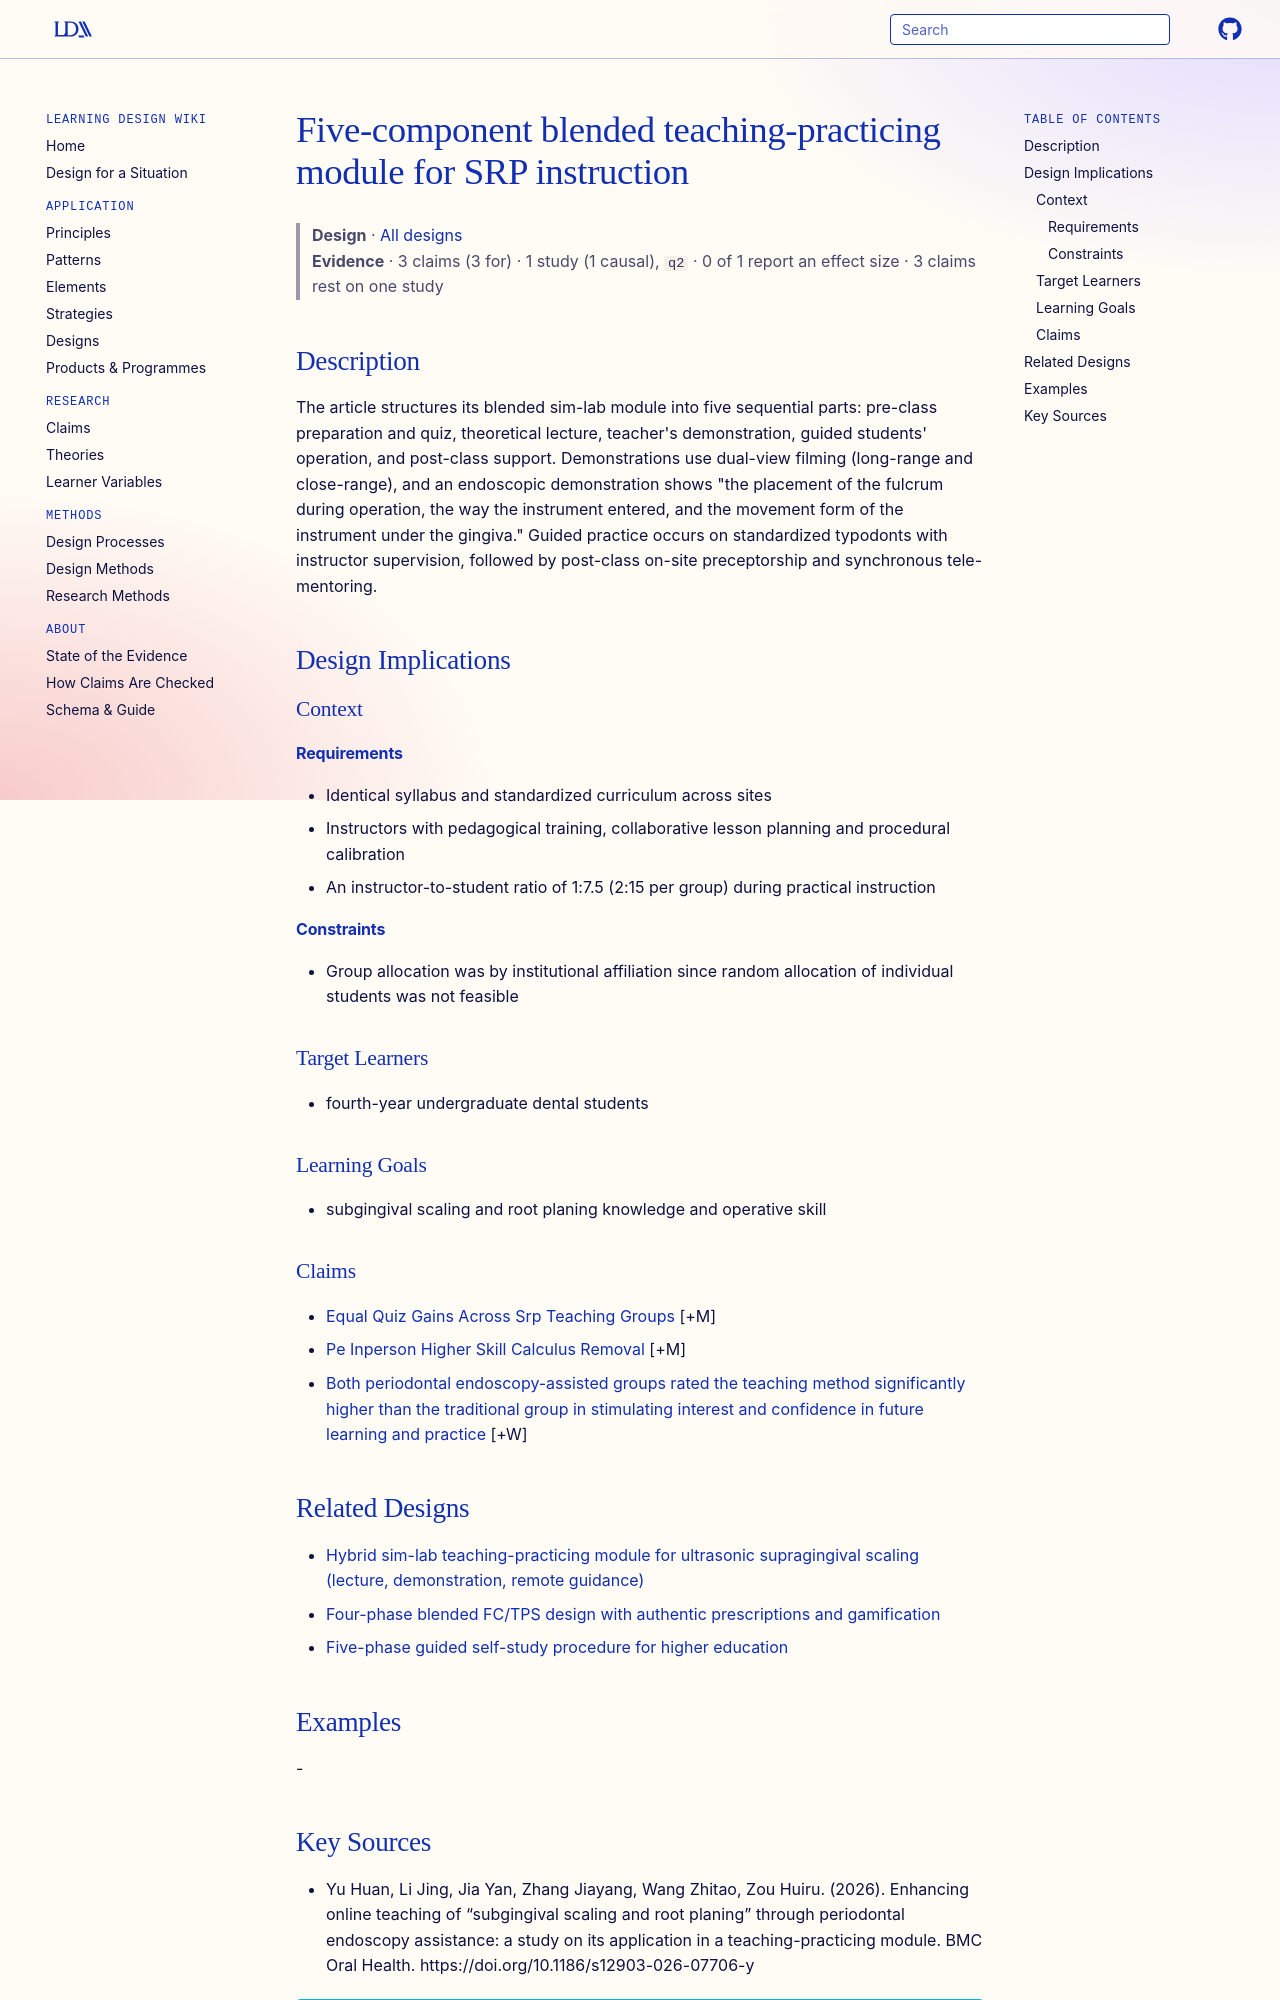

repository: Learning-Design-Alliance/learning-wiki · page: designs/five-component-srp-teaching-practicing-module/index.html · generator: mkdocs

---
type: design
id: five-component-srp-teaching-practicing-module
title: Five-component blended teaching-practicing module for SRP instruction
description: "The article structures its blended sim-lab module into five sequential parts: pre-class preparation and quiz, theoretical lecture, teacher's demonstration, guided students' operation, and post-class support."
status: review
generated:
  by: "process:settle-candidates"
  at: 2026-11-05
sources:
  - id: yu-huan-2026
    resource: "https://doi.org/10.1186/s12903-026-07706-y"
    title: "Yu Huan, Li Jing, Jia Yan, Zhang Jiayang, Wang Zhitao, Zou Huiru. (2026). Enhancing online teaching of “subgingival scaling and root planing” through periodontal endoscopy assistance: a study on its application in a teaching-practicing module. BMC Oral Health. https://doi.org/10.1186/s12903-026-07706-y"
    author: Yu Huan, Li Jing, Jia Yan, Zhang Jiayang, Wang Zhitao, Zou Huiru
---

# Five-component blended teaching-practicing module for SRP instruction

> **Design** · [All designs](index.md)
> **Evidence** · 3 claims (3 for) · 1 study (1 causal), `q2` · 0 of 1 report an effect size · 3 claims rest on one study

## Description
The article structures its blended sim-lab module into five sequential parts: pre-class preparation and quiz, theoretical lecture, teacher's demonstration, guided students' operation, and post-class support. Demonstrations use dual-view filming (long-range and close-range), and an endoscopic demonstration shows "the placement of the fulcrum during operation, the way the instrument entered, and the movement form of the instrument under the gingiva." Guided practice occurs on standardized typodonts with instructor supervision, followed by post-class on-site preceptorship and synchronous tele-mentoring.

## Design Implications

### Context
#### Requirements
- Identical syllabus and standardized curriculum across sites
- Instructors with pedagogical training, collaborative lesson planning and procedural calibration
- An instructor-to-student ratio of 1:7.5 (2:15 per group) during practical instruction
#### Constraints
- Group allocation was by institutional affiliation since random allocation of individual students was not feasible

### Target Learners
- fourth-year undergraduate dental students

### Learning Goals
- subgingival scaling and root planing knowledge and operative skill

### Claims

- [Equal Quiz Gains Across Srp Teaching Groups](../claims/equal-quiz-gains-across-srp-teaching-groups.md) [+M]
- [Pe Inperson Higher Skill Calculus Removal](../claims/pe-inperson-higher-skill-calculus-removal.md) [+M]
- [Both periodontal endoscopy-assisted groups rated the teaching method significantly higher than the traditional group in stimulating interest and confidence in future learning and practice](../claims/endoscopy-assisted-teaching-raises-interest-confidence.md) [+W]

## Related Designs

- [Hybrid sim-lab teaching-practicing module for ultrasonic supragingival scaling (lecture, demonstration, remote guidance)](hybrid-sim-lab-teaching-practicing-module.md)
- [Four-phase blended FC/TPS design with authentic prescriptions and gamification](fc-tps-four-phase-blended-design.md)
- [Five-phase guided self-study procedure for higher education](five-phase-guided-self-study-procedure.md)

## Examples
-
